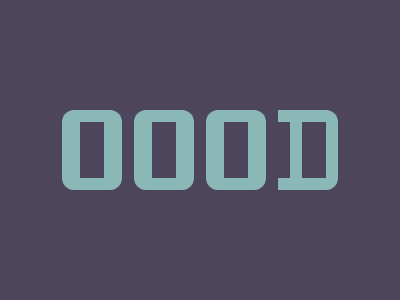

Write the HTML and CSS that draws this image.

<div></div>
<div b></div>
<p>
<p c>
<style>
*{
    background:#4C455B
}
div{
    width:60;
    height:80;
    background:#8AB8B6;
    border-radius:12px;
    margin:110 54;
    box-shadow:72px 0#8AB8B6,144px 0#8AB8B6
}
[b]{
    box-shadow:none;
    margin:-190 270;
    border-radius:0 12px 12px 0
}
p{
    width:24;
    height:56;
    margin:122 72;
    box-shadow:72px 0#4C455B,144px 0#4C455B,222px 0#4C455B
}
[c]{
    box-shadow:none;
    width:12;
    height:56;
    margin:-178 270
}
